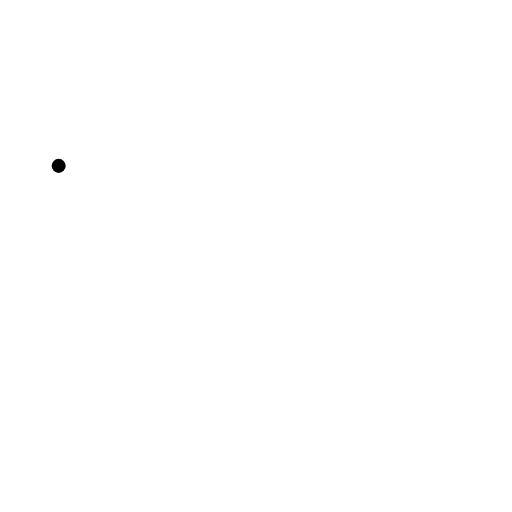
t = 0.00 s
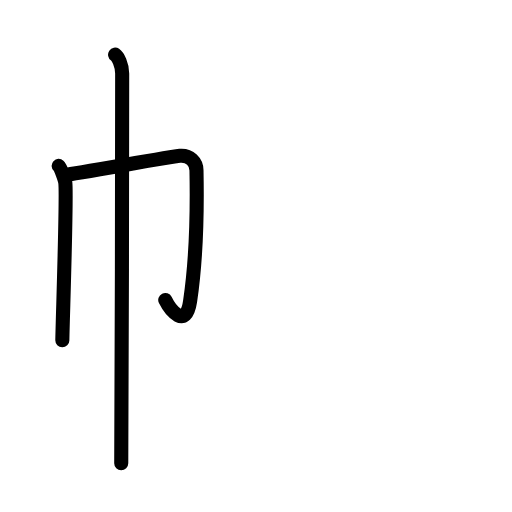
t = 2.60 s
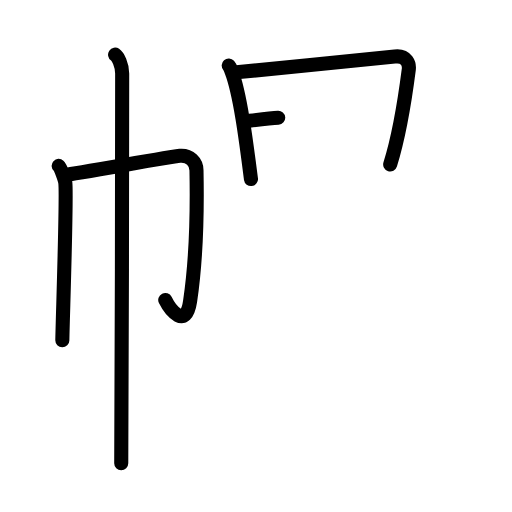
t = 5.20 s
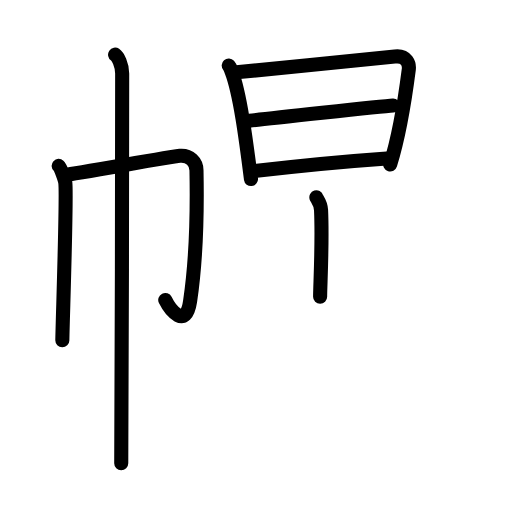
t = 7.80 s
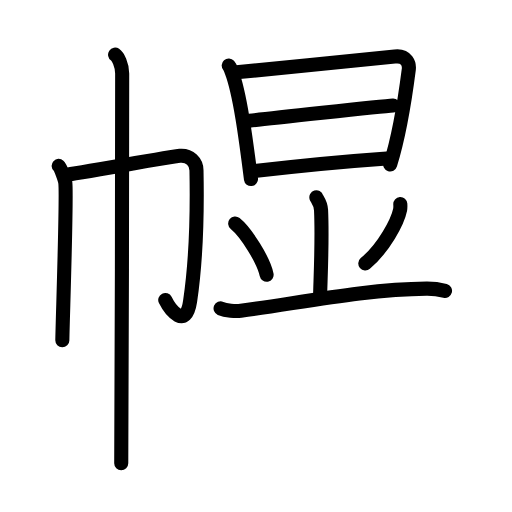
t = 10.40 s
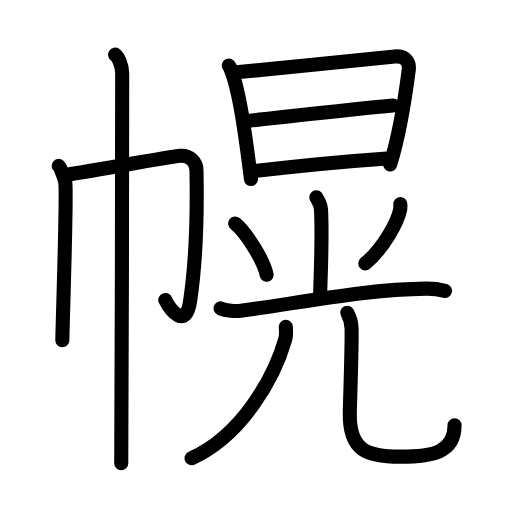
t = 13.00 s

The animated SVG that drew these frames (rendered in a browser with its animation timeline set to each time). Animation: 40 SMIL elements (animate=40); one cycle of 13.00 s.

<?xml version="1.0" encoding="UTF-8"?>
<!--
AniKanjiVG is licensed by CC-BY-SA Paul C. Sommerhoff (https://bitbucket.org/sommerhoff/anikanjivg).
AniKanjiVG uses KanjiVG which is licensed by CC-BY-SA Ulrich Apel (http://kanjivg.tagaini.net).
See also http://creativecommons.org/licenses/by-sa/3.0/
-->
<svg xmlns:kvg='http://kanjivg.tagaini.net' xmlns='http://www.w3.org/2000/svg' width='109' height='109' viewBox='0 0 109 109' style='fill:none;stroke:#000000;stroke-width:3;stroke-linecap:round;stroke-linejoin:round;' id="kvg:kanji_05e4c"><g id="kvg:05e4c" kvg:element="幌"><g id="kvg:05e4c-g1" kvg:element="巾" kvg:position="left" kvg:radical="general"><path id="kvg:05e4c-s1" kvg:type="㇑" d="M12.49,35.31c0.43,0.39,1.33,2.88,1.42,3.65c0.34,3.04-0.56,28.67-0.64,33.48"><animate attributeName="d" begin="0.0s" dur="0.5s" from="M12.49,35.31C12.49,35.31,12.49,35.31,12.49,35.31" to="M12.49,35.31c0.43,0.39,1.33,2.88,1.42,3.65" />
<animate attributeName="d" begin="0.5s" dur="0.5s" from="M12.49,35.31c0.43,0.39,1.33,2.88,1.42,3.65c0,0,0,0,0,0,0" to="M12.49,35.31c0.43,0.39,1.33,2.88,1.42,3.65c0.34,3.04-0.56,28.67-0.64,33.48" />
</path>
<path id="kvg:05e4c-s2" kvg:type="㇆a" d="M13.79,37.25c2.47-0.27,22.65-3.91,24.49-4.07c2.16-0.19,3.52,1.34,3.55,3.07C42,45,41.74,55.59,40.47,64.13c-0.91,6.14-4.25,1.85-5.29-0.27"><animate attributeName="d" begin="1.0s" dur="0.25s" from="M13.79,37.25C13.79,37.25,13.79,37.25,13.79,37.25" to="M13.79,37.25c2.47-0.27,22.65-3.91,24.49-4.07" />
<animate attributeName="d" begin="1.25s" dur="0.25s" from="M13.79,37.25c2.47-0.27,22.65-3.91,24.49-4.07c0,0,0,0,0,0,0" to="M13.79,37.25c2.47-0.27,22.65-3.91,24.49-4.07c2.16-0.19,3.52,1.34,3.55,3.07" />
<animate attributeName="d" begin="1.5s" dur="0.25s" from="M13.79,37.25c2.47-0.27,22.65-3.91,24.49-4.07c2.16-0.19,3.52,1.34,3.55,3.07c0,0,0,0,0,0,0" to="M13.79,37.25c2.47-0.27,22.65-3.91,24.49-4.07c2.16-0.19,3.52,1.34,3.55,3.07C42,45,41.74,55.59,40.47,64.13" />
<animate attributeName="d" begin="1.75s" dur="0.25s" from="M13.79,37.25c2.47-0.27,22.65-3.91,24.49-4.07c2.16-0.19,3.52,1.34,3.55,3.07C42,45,41.74,55.59,40.47,64.13c0,0,0,0,0,0,0" to="M13.79,37.25c2.47-0.27,22.65-3.91,24.49-4.07c2.16-0.19,3.52,1.34,3.55,3.07C42,45,41.74,55.59,40.47,64.13c-0.91,6.14-4.25,1.85-5.29-0.27" />
<animate attributeName="d" begin="0s" dur="1.0s" from="M-100,-100" to="M-100,-100" />
</path>
<path id="kvg:05e4c-s3" kvg:type="㇑" d="M24.5,11.63c0.61,0.42,1.5,2.12,1.51,4.03c0.01,0.86-0.08,77.66-0.2,82.97"><animate attributeName="d" begin="2.0s" dur="0.5s" from="M24.5,11.63C24.5,11.63,24.5,11.63,24.5,11.63" to="M24.5,11.63c0.61,0.42,1.5,2.12,1.51,4.03" />
<animate attributeName="d" begin="2.5s" dur="0.5s" from="M24.5,11.63c0.61,0.42,1.5,2.12,1.51,4.03c0,0,0,0,0,0,0" to="M24.5,11.63c0.61,0.42,1.5,2.12,1.51,4.03c0.01,0.86-0.08,77.66-0.2,82.97" />
<animate attributeName="d" begin="0s" dur="2.0s" from="M-100,-100" to="M-100,-100" />
</path>
</g>
<g id="kvg:05e4c-g2" kvg:element="晃" kvg:position="right"><g id="kvg:05e4c-g3" kvg:element="日" kvg:position="top"><path id="kvg:05e4c-s4" kvg:type="㇑" d="M48.69,13.94c0.39,0.44,0.4,0.75,0.62,1.31c1.77,4.6,3.03,14.29,4.12,22.87"><animate attributeName="d" begin="3.0s" dur="0.5s" from="M48.69,13.94C48.69,13.94,48.69,13.94,48.69,13.94" to="M48.69,13.94c0.39,0.44,0.4,0.75,0.62,1.31" />
<animate attributeName="d" begin="3.5s" dur="0.5s" from="M48.69,13.94c0.39,0.44,0.4,0.75,0.62,1.31c0,0,0,0,0,0,0" to="M48.69,13.94c0.39,0.44,0.4,0.75,0.62,1.31c1.77,4.6,3.03,14.29,4.12,22.87" />
<animate attributeName="d" begin="0s" dur="3.0s" from="M-100,-100" to="M-100,-100" />
</path>
<path id="kvg:05e4c-s5" kvg:type="㇕a" d="M50.35,15.39c9.43-0.96,26.66-2.56,33.7-3.36c2.59-0.3,3.11,1.69,2.98,2.74c-0.49,3.84-1.96,13.82-3.96,20.24"><animate attributeName="d" begin="4.0s" dur="0.3333333333333333s" from="M50.35,15.39C50.35,15.39,50.35,15.39,50.35,15.39" to="M50.35,15.39c9.43-0.96,26.66-2.56,33.7-3.36" />
<animate attributeName="d" begin="4.333333333333333s" dur="0.3333333333333333s" from="M50.35,15.39c9.43-0.96,26.66-2.56,33.7-3.36c0,0,0,0,0,0,0" to="M50.35,15.39c9.43-0.96,26.66-2.56,33.7-3.36c2.59-0.3,3.11,1.69,2.98,2.74" />
<animate attributeName="d" begin="4.666666666666667s" dur="0.3333333333333333s" from="M50.35,15.39c9.43-0.96,26.66-2.56,33.7-3.36c2.59-0.3,3.11,1.69,2.98,2.74c0,0,0,0,0,0,0" to="M50.35,15.39c9.43-0.96,26.66-2.56,33.7-3.36c2.59-0.3,3.11,1.69,2.98,2.74c-0.49,3.84-1.96,13.82-3.96,20.24" />
<animate attributeName="d" begin="0s" dur="4.0s" from="M-100,-100" to="M-100,-100" />
</path>
<path id="kvg:05e4c-s6" kvg:type="㇐a" d="M53.11,25.71c3.07-0.37,28.06-3.09,30.59-3.25"><animate attributeName="d" begin="5.0s" dur="1.0s" from="M53.11,25.71C53.11,25.71,53.11,25.71,53.11,25.71" to="M53.11,25.71c3.07-0.37,28.06-3.09,30.59-3.25" />
<animate attributeName="d" begin="0s" dur="5.0s" from="M-100,-100" to="M-100,-100" />
</path>
<path id="kvg:05e4c-s7" kvg:type="㇐a" d="M54.11,36.43c8.73-1.05,19.56-2.09,28.93-2.75"><animate attributeName="d" begin="6.0s" dur="1.0s" from="M54.11,36.43C54.11,36.43,54.11,36.43,54.11,36.43" to="M54.11,36.43c8.73-1.05,19.56-2.09,28.93-2.75" />
<animate attributeName="d" begin="0s" dur="6.0s" from="M-100,-100" to="M-100,-100" />
</path>
</g>
<g id="kvg:05e4c-g4" kvg:element="光" kvg:position="bottom"><g id="kvg:05e4c-g5" kvg:element="⺌" kvg:variant="true" kvg:original="小" kvg:position="top"><path id="kvg:05e4c-s8" kvg:type="㇑" d="M67.35,42.01c0.07,0.23,0.94,1.23,1,2.73c0.32,7.2-0.2,15.97-0.2,18.42"><animate attributeName="d" begin="7.0s" dur="0.5s" from="M67.35,42.01C67.35,42.01,67.35,42.01,67.35,42.01" to="M67.35,42.01c0.07,0.23,0.94,1.23,1,2.73" />
<animate attributeName="d" begin="7.5s" dur="0.5s" from="M67.35,42.01c0.07,0.23,0.94,1.23,1,2.73c0,0,0,0,0,0,0" to="M67.35,42.01c0.07,0.23,0.94,1.23,1,2.73c0.32,7.2-0.2,15.97-0.2,18.42" />
<animate attributeName="d" begin="0s" dur="7.0s" from="M-100,-100" to="M-100,-100" />
</path>
<path id="kvg:05e4c-s9" kvg:type="㇔" d="M50.07,47.59c2.36,1.92,6.1,7.9,6.69,10.9"><animate attributeName="d" begin="8.0s" dur="1.0s" from="M50.07,47.59C50.07,47.59,50.07,47.59,50.07,47.59" to="M50.07,47.59c2.36,1.92,6.1,7.9,6.69,10.9" />
<animate attributeName="d" begin="0s" dur="8.0s" from="M-100,-100" to="M-100,-100" />
</path>
<path id="kvg:05e4c-s10" kvg:type="㇒" d="M85.22,43.44c0.02,0.3,0.04,0.77-0.04,1.2c-0.51,2.52-3.42,8.06-7.41,11.45"><animate attributeName="d" begin="9.0s" dur="0.5s" from="M85.22,43.44C85.22,43.44,85.22,43.44,85.22,43.44" to="M85.22,43.44c0.02,0.3,0.04,0.77-0.04,1.2" />
<animate attributeName="d" begin="9.5s" dur="0.5s" from="M85.22,43.44c0.02,0.3,0.04,0.77-0.04,1.2c0,0,0,0,0,0,0" to="M85.22,43.44c0.02,0.3,0.04,0.77-0.04,1.2c-0.51,2.52-3.42,8.06-7.41,11.45" />
<animate attributeName="d" begin="0s" dur="9.0s" from="M-100,-100" to="M-100,-100" />
</path>
</g>
<g id="kvg:05e4c-g6" kvg:element="兀" kvg:position="bottom"><g id="kvg:05e4c-g7" kvg:element="一"><path id="kvg:05e4c-s11" kvg:type="㇐" d="M46.96,65.66c1.13,0.49,3.2,0.63,4.32,0.49c11.22-1.4,26.35-4.61,39.52-4.71c1.88-0.02,3,0.24,3.94,0.48"><animate attributeName="d" begin="10.0s" dur="0.3333333333333333s" from="M46.96,65.66C46.96,65.66,46.96,65.66,46.96,65.66" to="M46.96,65.66c1.13,0.49,3.2,0.63,4.32,0.49" />
<animate attributeName="d" begin="10.333333333333334s" dur="0.3333333333333333s" from="M46.96,65.66c1.13,0.49,3.2,0.63,4.32,0.49c0,0,0,0,0,0,0" to="M46.96,65.66c1.13,0.49,3.2,0.63,4.32,0.49c11.22-1.4,26.35-4.61,39.52-4.71" />
<animate attributeName="d" begin="10.666666666666666s" dur="0.3333333333333333s" from="M46.96,65.66c1.13,0.49,3.2,0.63,4.32,0.49c11.22-1.4,26.35-4.61,39.52-4.71c0,0,0,0,0,0,0" to="M46.96,65.66c1.13,0.49,3.2,0.63,4.32,0.49c11.22-1.4,26.35-4.61,39.52-4.71c1.88-0.02,3,0.24,3.94,0.48" />
<animate attributeName="d" begin="0s" dur="10.0s" from="M-100,-100" to="M-100,-100" />
</path>
</g>
<g id="kvg:05e4c-g8" kvg:element="儿" kvg:original="八"><g id="kvg:05e4c-g9" kvg:element="丿"><path id="kvg:05e4c-s12" kvg:type="㇒" d="M60.84,69.56c0.05,0.66,0.16,1.71-0.11,2.65c-2.28,7.96-9.05,20.4-19.95,25.34"><animate attributeName="d" begin="11.0s" dur="0.5s" from="M60.84,69.56C60.84,69.56,60.84,69.56,60.84,69.56" to="M60.84,69.56c0.05,0.66,0.16,1.71-0.11,2.65" />
<animate attributeName="d" begin="11.5s" dur="0.5s" from="M60.84,69.56c0.05,0.66,0.16,1.71-0.11,2.65c0,0,0,0,0,0,0" to="M60.84,69.56c0.05,0.66,0.16,1.71-0.11,2.65c-2.28,7.96-9.05,20.4-19.95,25.34" />
<animate attributeName="d" begin="0s" dur="11.0s" from="M-100,-100" to="M-100,-100" />
</path>
</g>
<path id="kvg:05e4c-s13" kvg:type="㇟" d="M73.92,66.57c0.5,0.9,0.9,1.97,0.93,3.36c0.08,3.6-0.24,12.25-0.38,17.82c-0.21,8.25,3.7,9.46,10.74,9.46s11.56-0.96,11.56-6.67"><animate attributeName="d" begin="12.0s" dur="0.3333333333333333s" from="M73.92,66.57C73.92,66.57,73.92,66.57,73.92,66.57" to="M73.92,66.57c0.5,0.9,0.9,1.97,0.93,3.36" />
<animate attributeName="d" begin="12.333333333333334s" dur="0.3333333333333333s" from="M73.92,66.57c0.5,0.9,0.9,1.97,0.93,3.36c0,0,0,0,0,0,0" to="M73.92,66.57c0.5,0.9,0.9,1.97,0.93,3.36c0.08,3.6-0.24,12.25-0.38,17.82" />
<animate attributeName="d" begin="12.666666666666666s" dur="0.3333333333333333s" from="M73.92,66.57c0.5,0.9,0.9,1.97,0.93,3.36c0.08,3.6-0.24,12.25-0.38,17.82c0,0,0,0,0,0,0" to="M73.92,66.57c0.5,0.9,0.9,1.97,0.93,3.36c0.08,3.6-0.24,12.25-0.38,17.82c-0.21,8.25,3.7,9.46,10.74,9.46s11.56-0.96,11.56-6.67" />
<animate attributeName="d" begin="0s" dur="12.0s" from="M-100,-100" to="M-100,-100" />
</path>
</g>
</g>
</g>
</g>
</g>
</svg>
